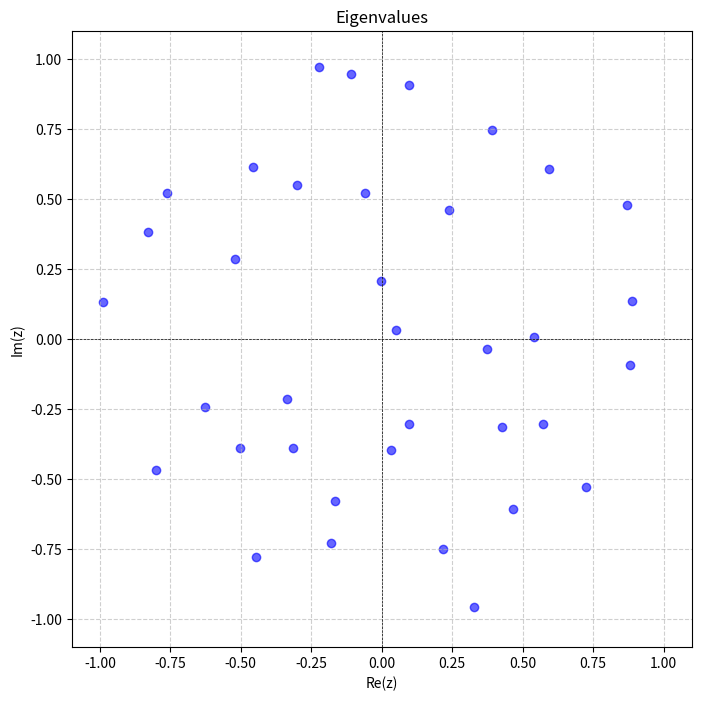
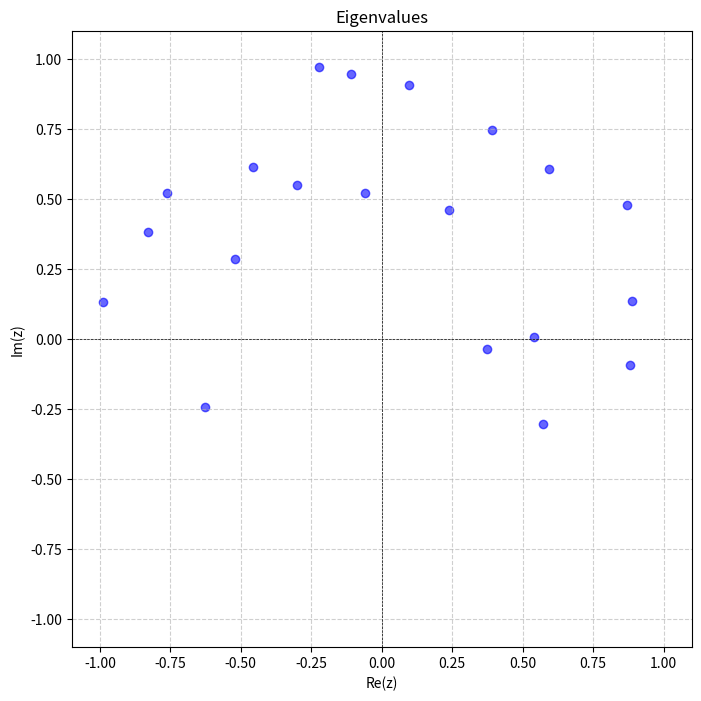
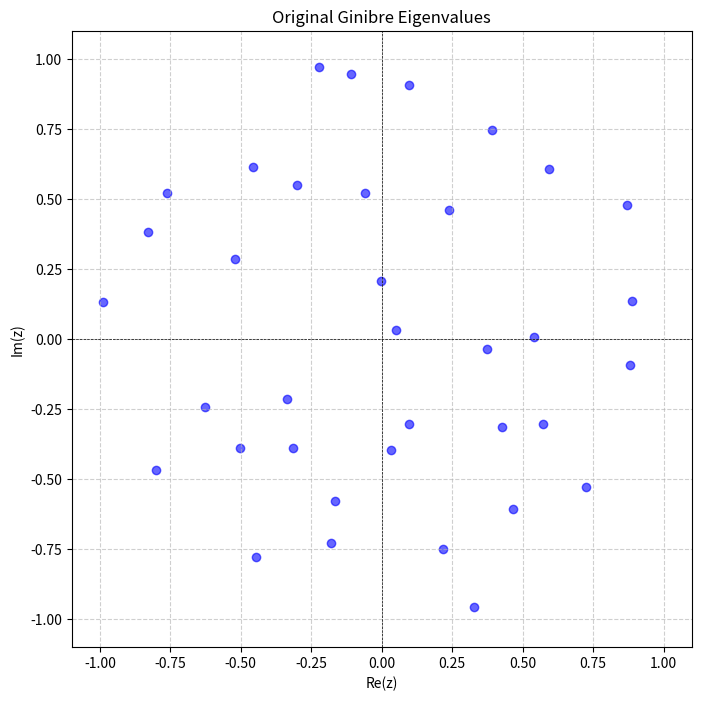
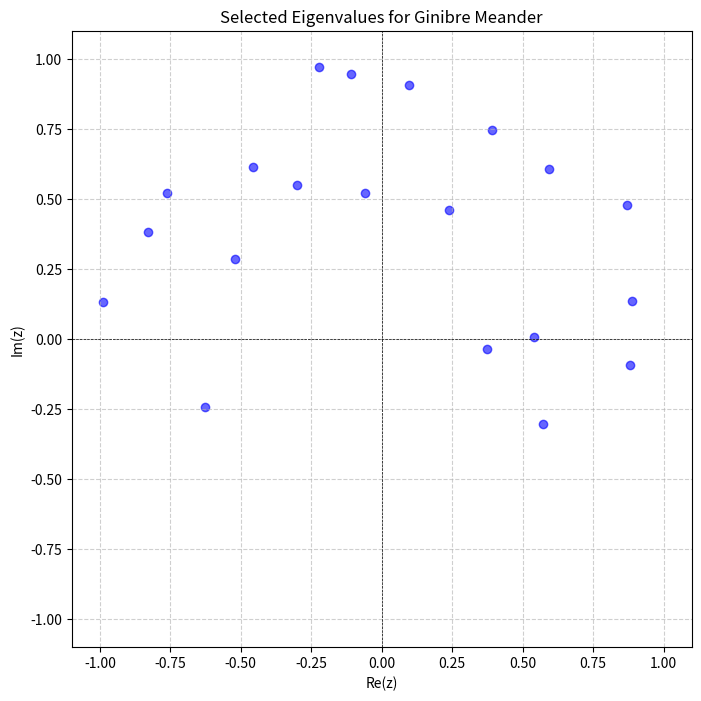

Source code (Python) for these figures, in order:
import numpy as np
import matplotlib.pyplot as plt


def plot_eigenvalues(eigenvalues, title="Eigenvalues"):
    plt.figure(figsize=(8, 8))
    plt.scatter(np.real(eigenvalues), np.imag(eigenvalues), color='blue', alpha=0.6)
    plt.axhline(0, color='black', linewidth=0.5, linestyle='--')
    plt.axvline(0, color='black', linewidth=0.5, linestyle='--')
    plt.xlabel("Re(z)")
    plt.ylabel("Im(z)")
    plt.title(title)
    plt.grid(True, linestyle='--', alpha=0.6)
    plt.show()


def generate_ginibre_meander(dim, seed=None):
    rng = np.random.default_rng(seed)
    
    # Step 1: Generate a (dim * 18/10) x (dim * 18/10) complex Gaussian matrix
    dim_large = int(dim * 1.8)
    sigma = 1 / np.sqrt(2 * dim_large)

    G = rng.normal(0, sigma, (dim_large, dim_large)) + 1j * rng.normal(0, sigma, (dim_large, dim_large))
    
    # Step 2: Compute eigenvalues and filter them based on the given conditions
    eigenvalues = np.linalg.eigvals(G)
    plot_eigenvalues(eigenvalues)
    selected_eigenvalues = [
        z for z in eigenvalues
        if (z.imag > 0 and abs(z) > 1/3)  # Upper semicircle of radius 1
        or (z.imag < 0 and (abs(z + 2/3) < 1/3  # Left semicircle
                            or abs(z - 2/3) < 1/3))  # Right semicircle
    ]
                                 
    plot_eigenvalues(selected_eigenvalues)
    
    # Step 3: Retry with different seeds until we get exactly 'dim' eigenvalues
    max_attempts = 100  # Avoid infinite loops
    attempts = 0
    while len(selected_eigenvalues) != dim and attempts < max_attempts:
        print(len(selected_eigenvalues))
        G = rng.normal(0, sigma, (dim_large, dim_large)) + 1j * rng.normal(0, sigma, (dim_large, dim_large))
        eigenvalues = np.linalg.eigvals(G)
        selected_eigenvalues = [
            z for z in eigenvalues
            if (z.imag > 0 and abs(z) > 1/3)  # Upper semicircle of radius 1
            or (z.imag < 0 and (abs(z + 2/3) < 1/3  # Left semicircle
                                or abs(z - 2/3) < 1/3))  # Right semicircle
        ]

        attempts += 1
    if len(selected_eigenvalues) != dim:
        raise ValueError(f"Failed to find exactly {dim} eigenvalues after {max_attempts} attempts.")
    
    # Step 4: Construct diagonal matrix D
    D = np.diag(selected_eigenvalues)
    
    # Step 5: Generate another dim x dim complex Gaussian matrix
    H = rng.normal(0, sigma, (dim, dim)) + 1j * rng.normal(0, sigma, (dim, dim))
    
    # Step 6: Compute its eigen-decomposition to get U and V
    U, _, Vh = np.linalg.svd(H)

    # Step 7: Return the transformed matrix UDV
    return U @ D @ Vh, selected_eigenvalues, eigenvalues


def plot_eigenvalues(eigenvalues, title="Eigenvalues"):
    plt.figure(figsize=(8, 8))
    plt.scatter(np.real(eigenvalues), np.imag(eigenvalues), color='blue', alpha=0.6)
    plt.axhline(0, color='black', linewidth=0.5, linestyle='--')
    plt.axvline(0, color='black', linewidth=0.5, linestyle='--')
    plt.xlabel("Re(z)")
    plt.ylabel("Im(z)")
    plt.xlim(-1.1, 1.1)  # Set x-axis limits
    plt.ylim(-1.1, 1.1)  # Set y-axis limits    
    plt.title(title)
    plt.grid(True, linestyle='--', alpha=0.6)
    plt.show()


# Example usage
dim = 20
meander_matrix, selected_eigenvalues, original_eigenvalues = generate_ginibre_meander(dim, seed=70)

# Plot original Ginibre eigenvalues
plot_eigenvalues(original_eigenvalues, title="Original Ginibre Eigenvalues")

# Plot selected eigenvalues
plot_eigenvalues(selected_eigenvalues, title="Selected Eigenvalues for Ginibre Meander")
